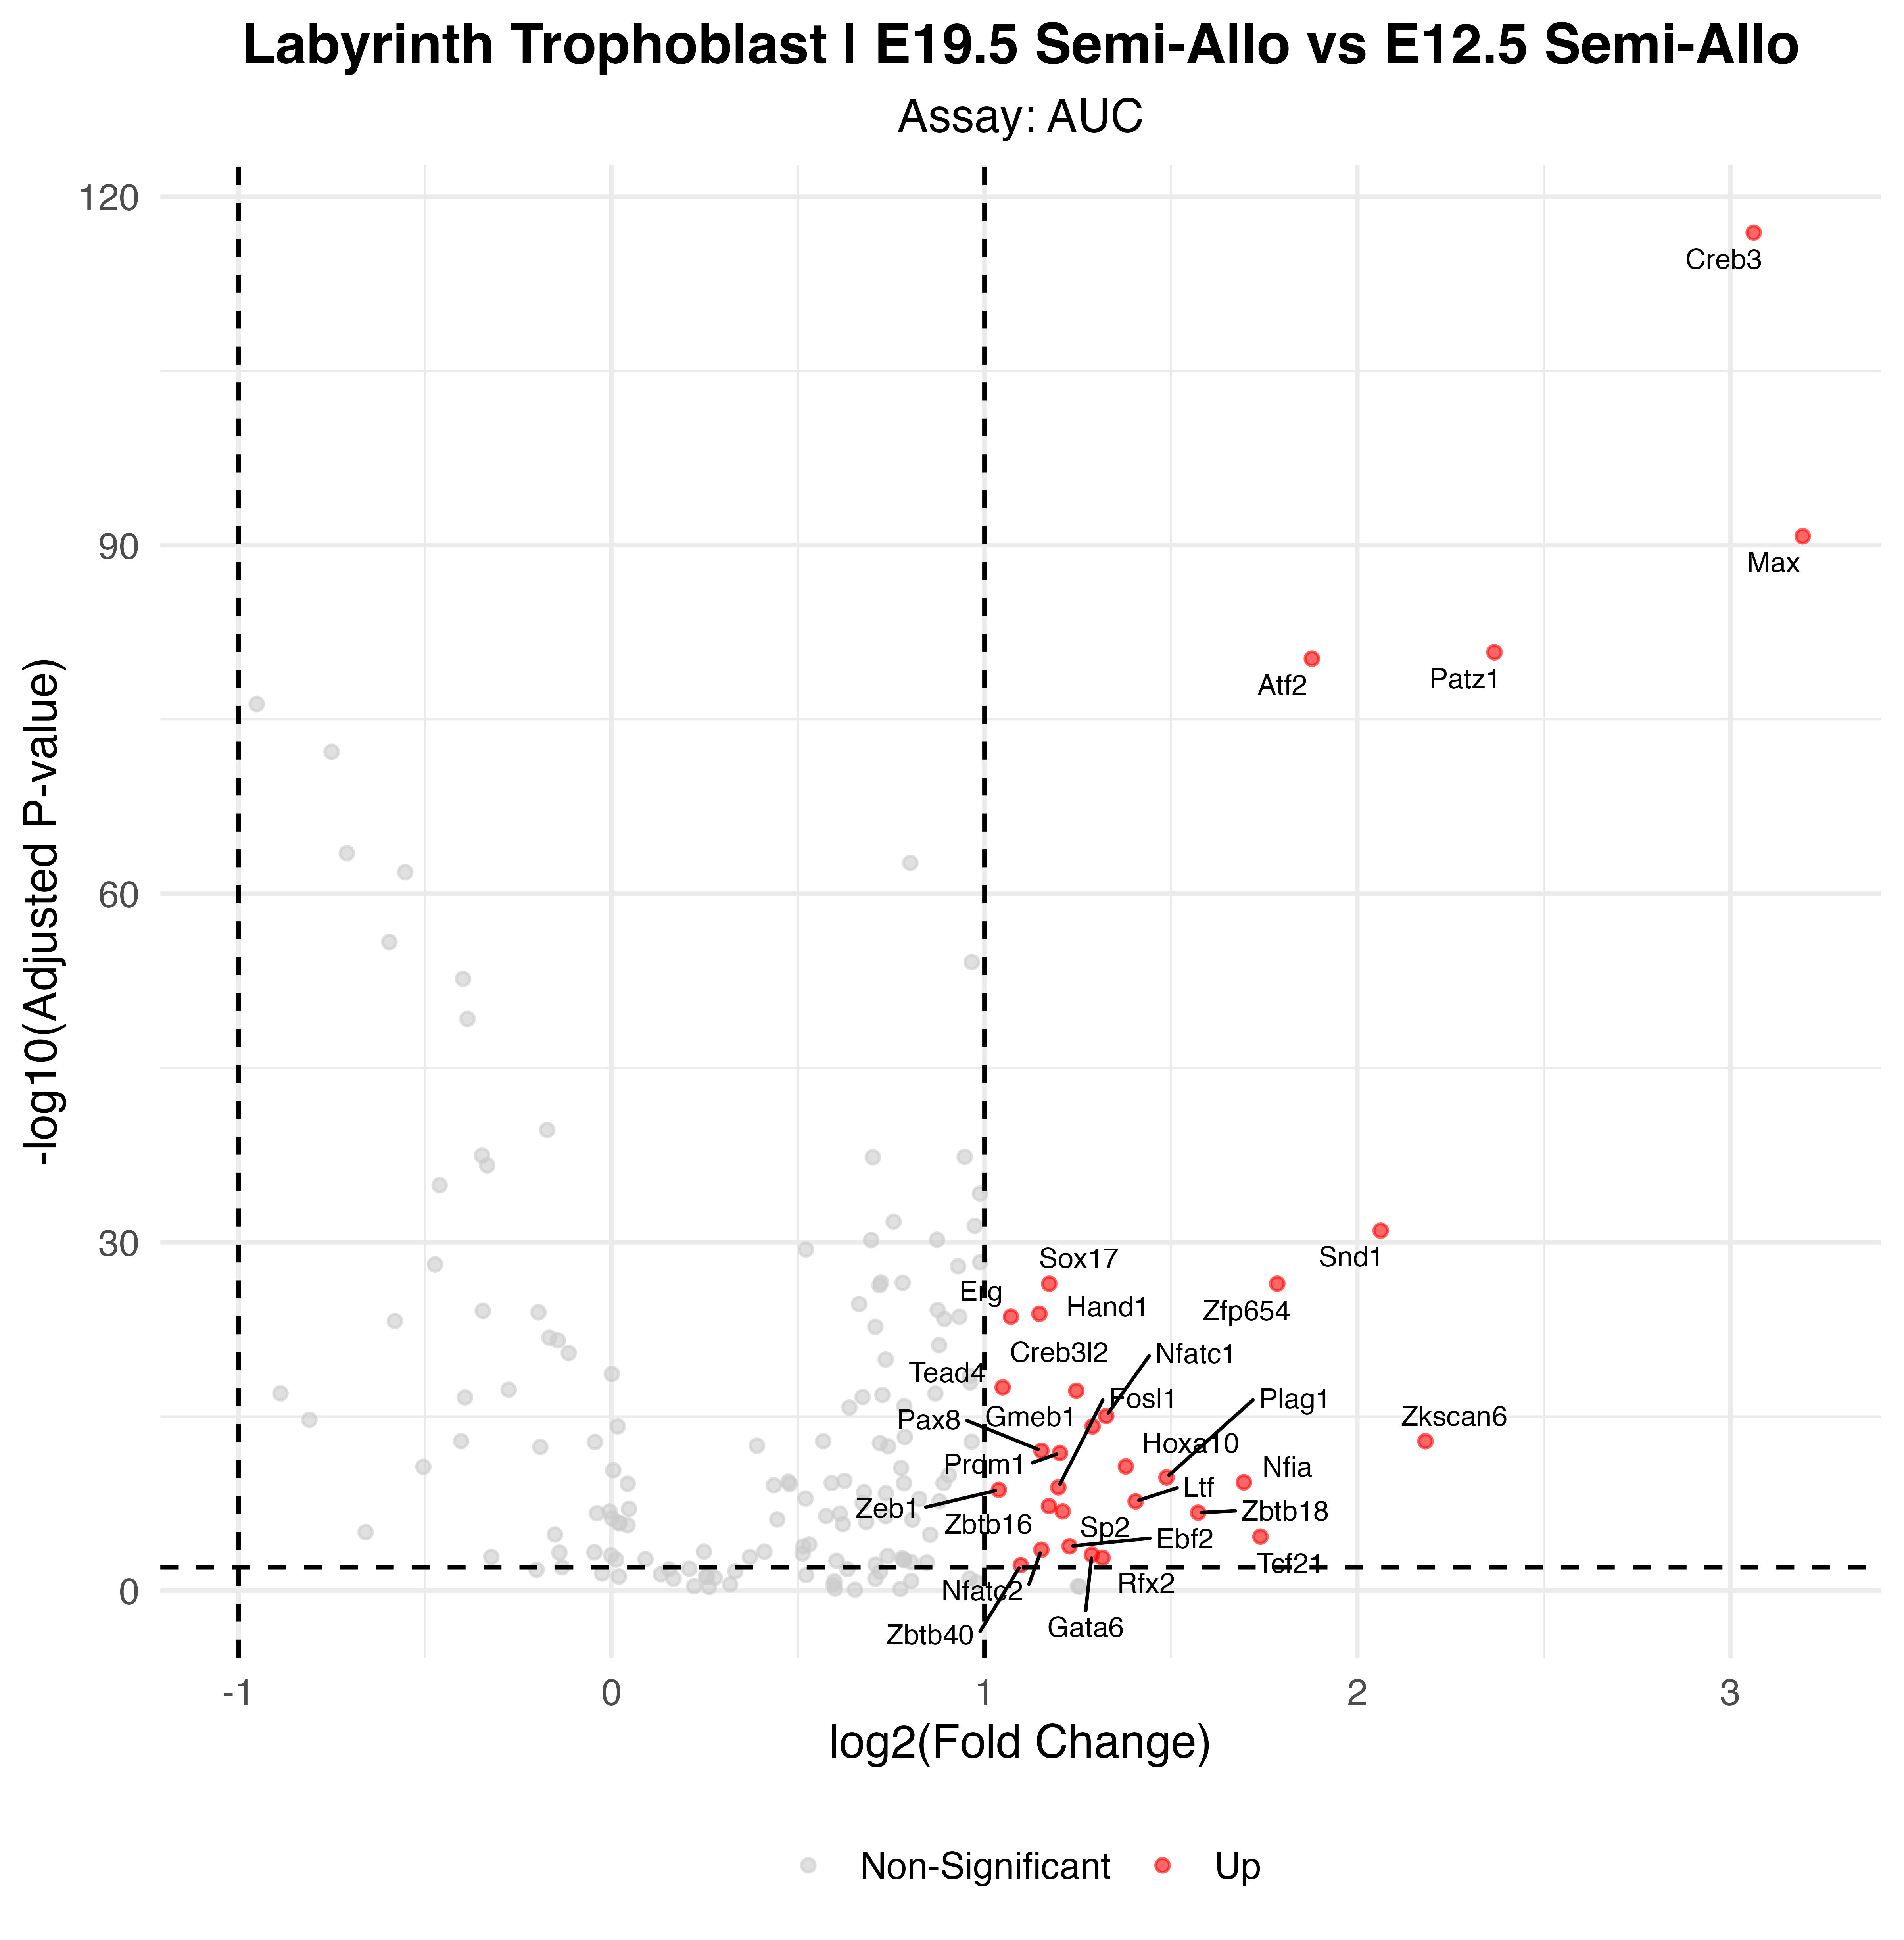

The file beside this chart, header and first rows:
p_val, avg_log2FC, pct.1, pct.2, p_val_adj, gene, p_val_adj_plot, Significance
4.174891008485e-120, 3.063, 0.958, 0.285, 1.2232430654861e-117, Creb3, 1.2232430654861e-117, Up
5.6789427763175e-94, 3.194, 0.982, 0.575, 1.66393023346103e-91, Max, 1.66393023346103e-91, Up
5.58894235559919e-84, 2.368, 0.94, 0.407, 1.63756011019056e-81, Patz1, 1.63756011019056e-81, Up
1.97701115144038e-83, 1.878, 0.994, 0.774, 5.79264267372031e-81, Atf2, 5.79264267372031e-81, Up
3.44866601947527e-34, 2.063, 0.789, 0.423, 1.01045914370625e-31, Snd1, 1.01045914370625e-31, Up
1.29056824112148e-29, 1.785, 0.777, 0.431, 3.78136494648594e-27, Zfp654, 3.78136494648594e-27, Up
1.30560169916475e-29, 1.174, 0.976, 0.764, 3.82541297855272e-27, Sox17, 3.82541297855272e-27, Up
4.98565222889907e-27, 1.147, 0.976, 0.785, 1.46079610306743e-24, Hand1, 1.46079610306743e-24, Up
8.91278201318198e-27, 1.071, 1, 0.998, 2.61144512986232e-24, Erg, 2.61144512986232e-24, Up
1.0818545020179e-20, 1.049, 0.976, 0.857, 3.16983369091246e-18, Tead4, 3.16983369091246e-18, Up
2.12312415934819e-20, 1.246, 0.898, 0.701, 6.22075378689019e-18, Creb3l2, 6.22075378689019e-18, Up
3.16229653054386e-18, 1.327, 0.958, 0.849, 9.26552883449351e-16, Nfatc1, 9.26552883449351e-16, Up
2.47472991572013e-17, 1.29, 0.398, 0.136, 7.25095865305998e-15, Gmeb1, 7.25095865305998e-15, Up
4.65963643913886e-16, 2.183, 0.476, 0.23, 1.36527347666769e-13, Zkscan6, 1.36527347666769e-13, Up
3.06007602406499e-15, 1.153, 0.867, 0.708, 8.96602275051041e-13, Pax8, 8.96602275051041e-13, Up
4.79362842613363e-15, 1.202, 0.735, 0.481, 1.40453312885715e-12, Prdm1, 1.40453312885715e-12, Up
6.96655142020343e-14, 1.379, 0.729, 0.515, 2.04119956611961e-11, Hoxa10, 2.04119956611961e-11, Up
6.17674797618464e-13, 1.488, 0.488, 0.256, 1.8097871570221e-10, Plag1, 1.8097871570221e-10, Up
1.60726583493627e-12, 1.696, 0.717, 0.478, 4.70928889636327e-10, Nfia, 4.70928889636327e-10, Up
4.36511901796673e-12, 1.198, 0.849, 0.722, 1.27897987226425e-09, Fosl1, 1.27897987226425e-09, Up
7.17058997991886e-12, 1.039, 0.97, 0.92, 2.10098286411623e-09, Zeb1, 2.10098286411623e-09, Up
6.99127157083641e-11, 1.405, 0.566, 0.362, 2.04844257025507e-08, Ltf, 2.04844257025507e-08, Up
1.78381039588774e-10, 1.173, 0.681, 0.473, 5.22656445995107e-08, Zbtb16, 5.22656445995107e-08, Up
5.11575502364385e-10, 1.21, 0.735, 0.549, 1.49891622192765e-07, Sp2, 1.49891622192765e-07, Up
6.61541248240371e-10, 1.573, 0.584, 0.399, 1.93831585734429e-07, Zbtb18, 1.93831585734429e-07, Up
7.66235951897355e-08, 1.74, 0.602, 0.46, 2.24507133905925e-05, Tcf21, 2.24507133905925e-05, Up
5.16582881896704e-07, 1.228, 0.657, 0.509, 0.0001514, Ebf2, 0.0001514, Up
1.02471857547408e-06, 1.153, 0.47, 0.285, 0.0003002, Nfatc2, 0.0003002, Up
2.75730848381934e-06, 1.288, 0.446, 0.263, 0.0008079, Gata6, 0.0008079, Up
5.01969194922155e-06, 1.317, 0.633, 0.486, 0.001471, Rfx2, 0.001471, Up
2.17391018100307e-05, 1.097, 0.452, 0.307, 0.00637, Zbtb40, 0.00637, Up
